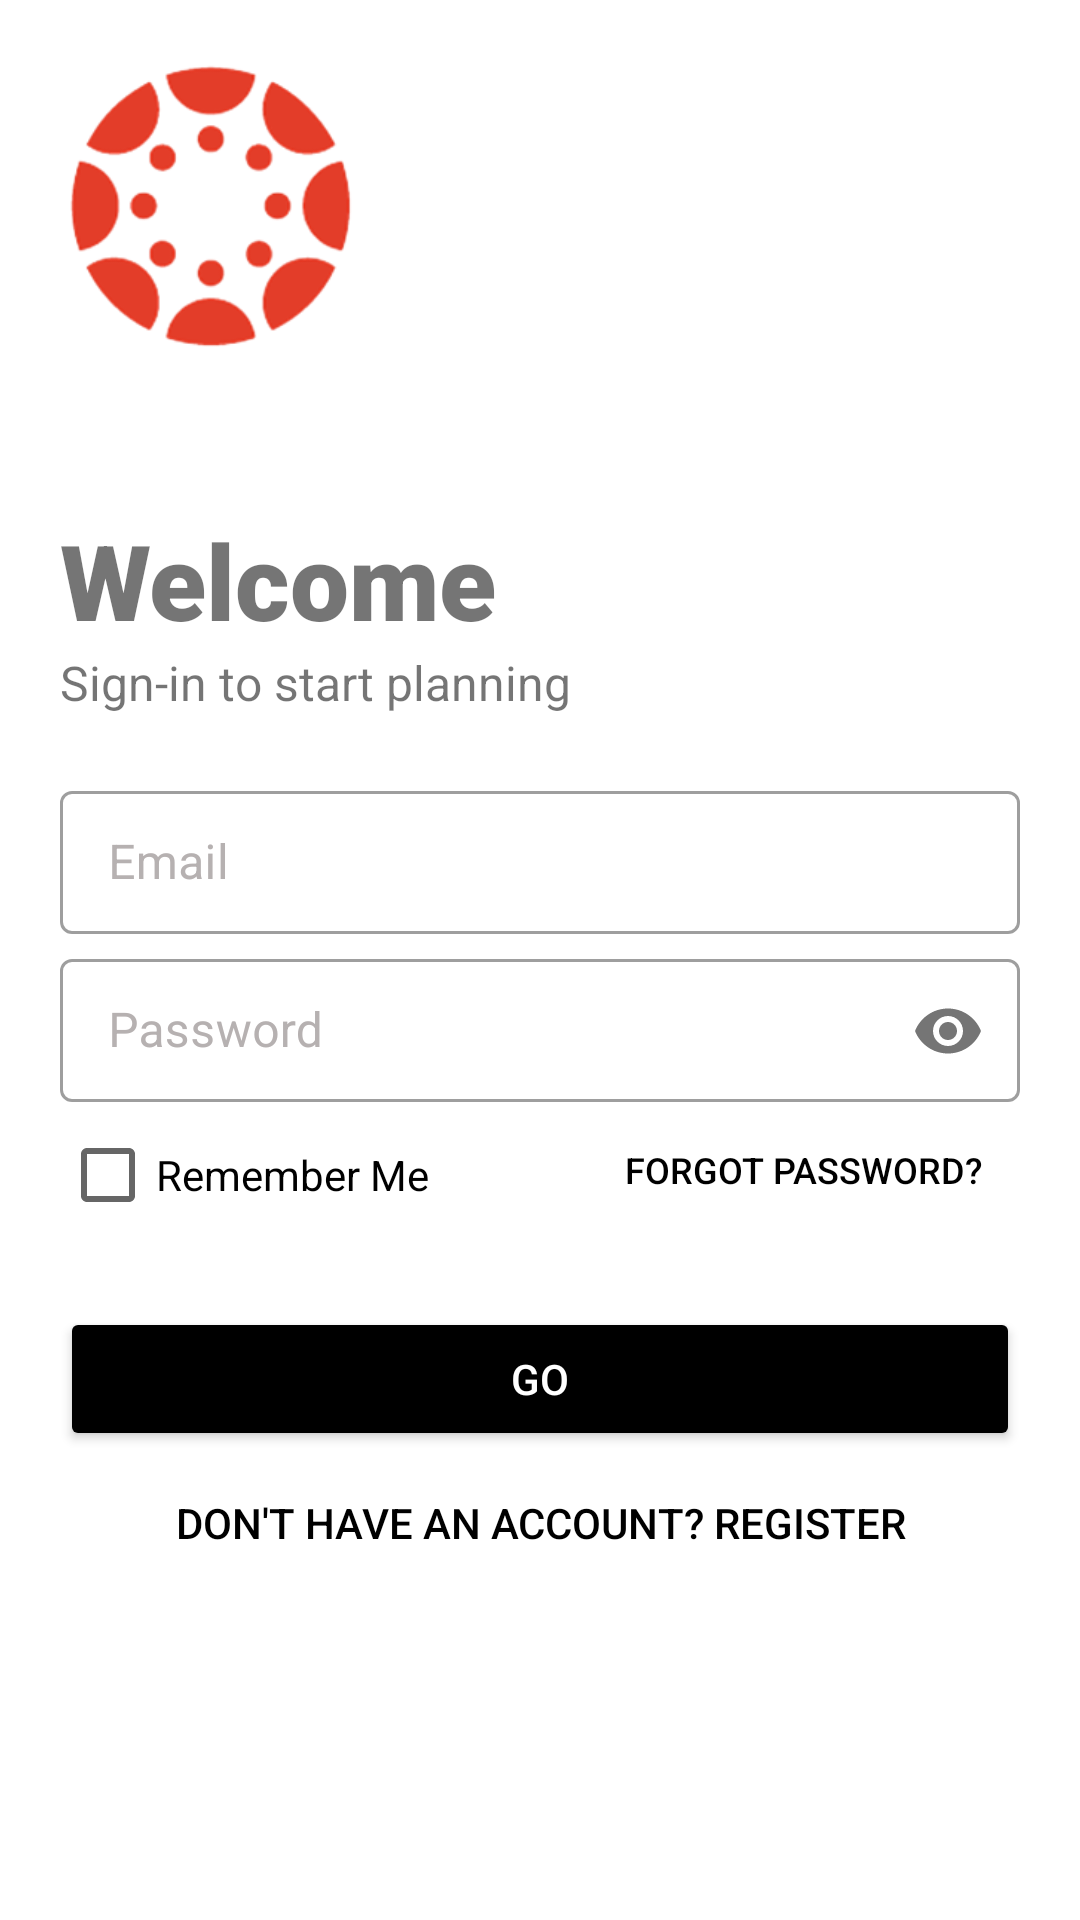

Layout XML and referenced resources for this Android screen:
<!-- AndroidManifest.xml: application theme Theme.Plantastic -->
<!-- res/layout/activity_login.xml -->
<?xml version="1.0" encoding="utf-8"?>
<LinearLayout xmlns:android="http://schemas.android.com/apk/res/android"
    xmlns:app="http://schemas.android.com/apk/res-auto"
    xmlns:tools="http://schemas.android.com/tools"
    android:layout_width="match_parent"
    android:layout_height="match_parent"
    tools:context=".Login"
    android:orientation="vertical"
    android:background="#fff"
    android:padding="20dp">

    <ImageView
        android:layout_width="100dp"
        android:layout_height="100dp"
        android:src="@drawable/canvas"
        android:transitionName="logo_image">
    </ImageView>

    <TextView
        android:layout_marginTop="50dp"
        android:layout_width="wrap_content"
        android:layout_height="wrap_content"
        android:fontFamily="sans-serif-black"
        android:text="Welcome"
        android:textSize="35sp"
        >
    </TextView>

    <TextView
        android:layout_width="wrap_content"
        android:layout_height="wrap_content"
        android:text="Sign-in to start planning"
        android:textSize="16sp">
    </TextView>


    <LinearLayout
        android:layout_width="match_parent"
        android:layout_height="wrap_content"
        android:orientation="vertical"
        android:layout_marginTop="20dp">

        <com.google.android.material.textfield.TextInputLayout
            android:id="@+id/email1"
            style="@style/Widget.MaterialComponents.TextInputLayout.OutlinedBox.Dense"
            android:layout_width="match_parent"
            android:layout_height="wrap_content"
            android:hint="Email"
            android:textColorHint="#B6B1B1">


            <com.google.android.material.textfield.TextInputEditText
                android:id="@+id/emailEdit"
                android:layout_width="match_parent"
                android:layout_height="wrap_content"
                android:inputType="text">

            </com.google.android.material.textfield.TextInputEditText>

        </com.google.android.material.textfield.TextInputLayout>




        <com.google.android.material.textfield.TextInputLayout
            android:id="@+id/password3"
            style="@style/Widget.MaterialComponents.TextInputLayout.OutlinedBox.Dense"
            android:layout_width="match_parent"
            android:layout_height="wrap_content"
            android:hint="Password"
            android:textColorHint="#B6B1B1"
            app:passwordToggleEnabled="true"
            android:layout_marginTop="3dp">


            <CheckBox
                android:id="@+id/rememberCheck"
                android:layout_width="wrap_content"
                android:layout_height="wrap_content"
                android:text="Remember Me"
                android:fontFamily="sans-serif"
                />

            <Button
                android:id="@+id/forgotBTN"
                android:layout_width="wrap_content"
                android:layout_height="wrap_content"
                android:text= "Forgot Password?"
                android:layout_gravity="right"
                android:textSize="12sp"
                android:layout_marginTop="-50dp"
                android:layout_marginBottom="-14dp"
                android:backgroundTint="#00000000"
                android:textColor="@color/black"
                style="?android:attr/borderlessButtonStyle">


            </Button>

            <com.google.android.material.textfield.TextInputEditText
                android:id="@+id/passwordEdit"
                android:layout_width="match_parent"
                android:layout_height="wrap_content"
                android:inputType="textPassword">

            </com.google.android.material.textfield.TextInputEditText>

        </com.google.android.material.textfield.TextInputLayout>

    </LinearLayout>

    <Button
        android:id="@+id/login1"
        android:layout_width="match_parent"
        android:layout_height="wrap_content"
        android:layout_marginTop="20dp"
        android:text="GO"
        android:textColor="@color/white"
        app:backgroundTint="#000000"></Button>

    <Button
        android:id="@+id/register1"
        style="?android:attr/borderlessButtonStyle"
        android:layout_width="match_parent"
        android:layout_height="wrap_content"
        android:backgroundTint="#00000000"
        android:text="Don't have an account? Register"
        android:textColor="@color/black">


    </Button>




</LinearLayout>
<!-- resources referenced by this layout -->
<resources>
  <color name="black">#FF000000</color>
  <color name="white">#FFFFFFFF</color>
  <!-- drawable canvas: png bitmap (drawable, 20878 bytes) -->
  <style name="Theme.Plantastic" parent="Theme.MaterialComponents.DayNight.NoActionBar">
          
          <item name="colorPrimary">@color/purple_500</item>
          <item name="colorPrimaryVariant">@color/purple_700</item>
          <item name="colorOnPrimary">@color/white</item>
          
          <item name="colorSecondary">@color/teal_200</item>
          <item name="colorSecondaryVariant">@color/teal_700</item>
          <item name="colorOnSecondary">@color/black</item>
          
          <item name="android:statusBarColor" tools:targetApi="l">?attr/colorPrimaryVariant</item>
          
      </style>
  <color name="purple_500">#FF6200EE</color>
  <color name="purple_700">#FF3700B3</color>
  <color name="teal_700">#FF018786</color>
  <!-- not gathered from this repository: default colours our renderer supplied (Android Studio template values) -->
  <color name="teal_200">#FF03DAC5</color>
</resources>
